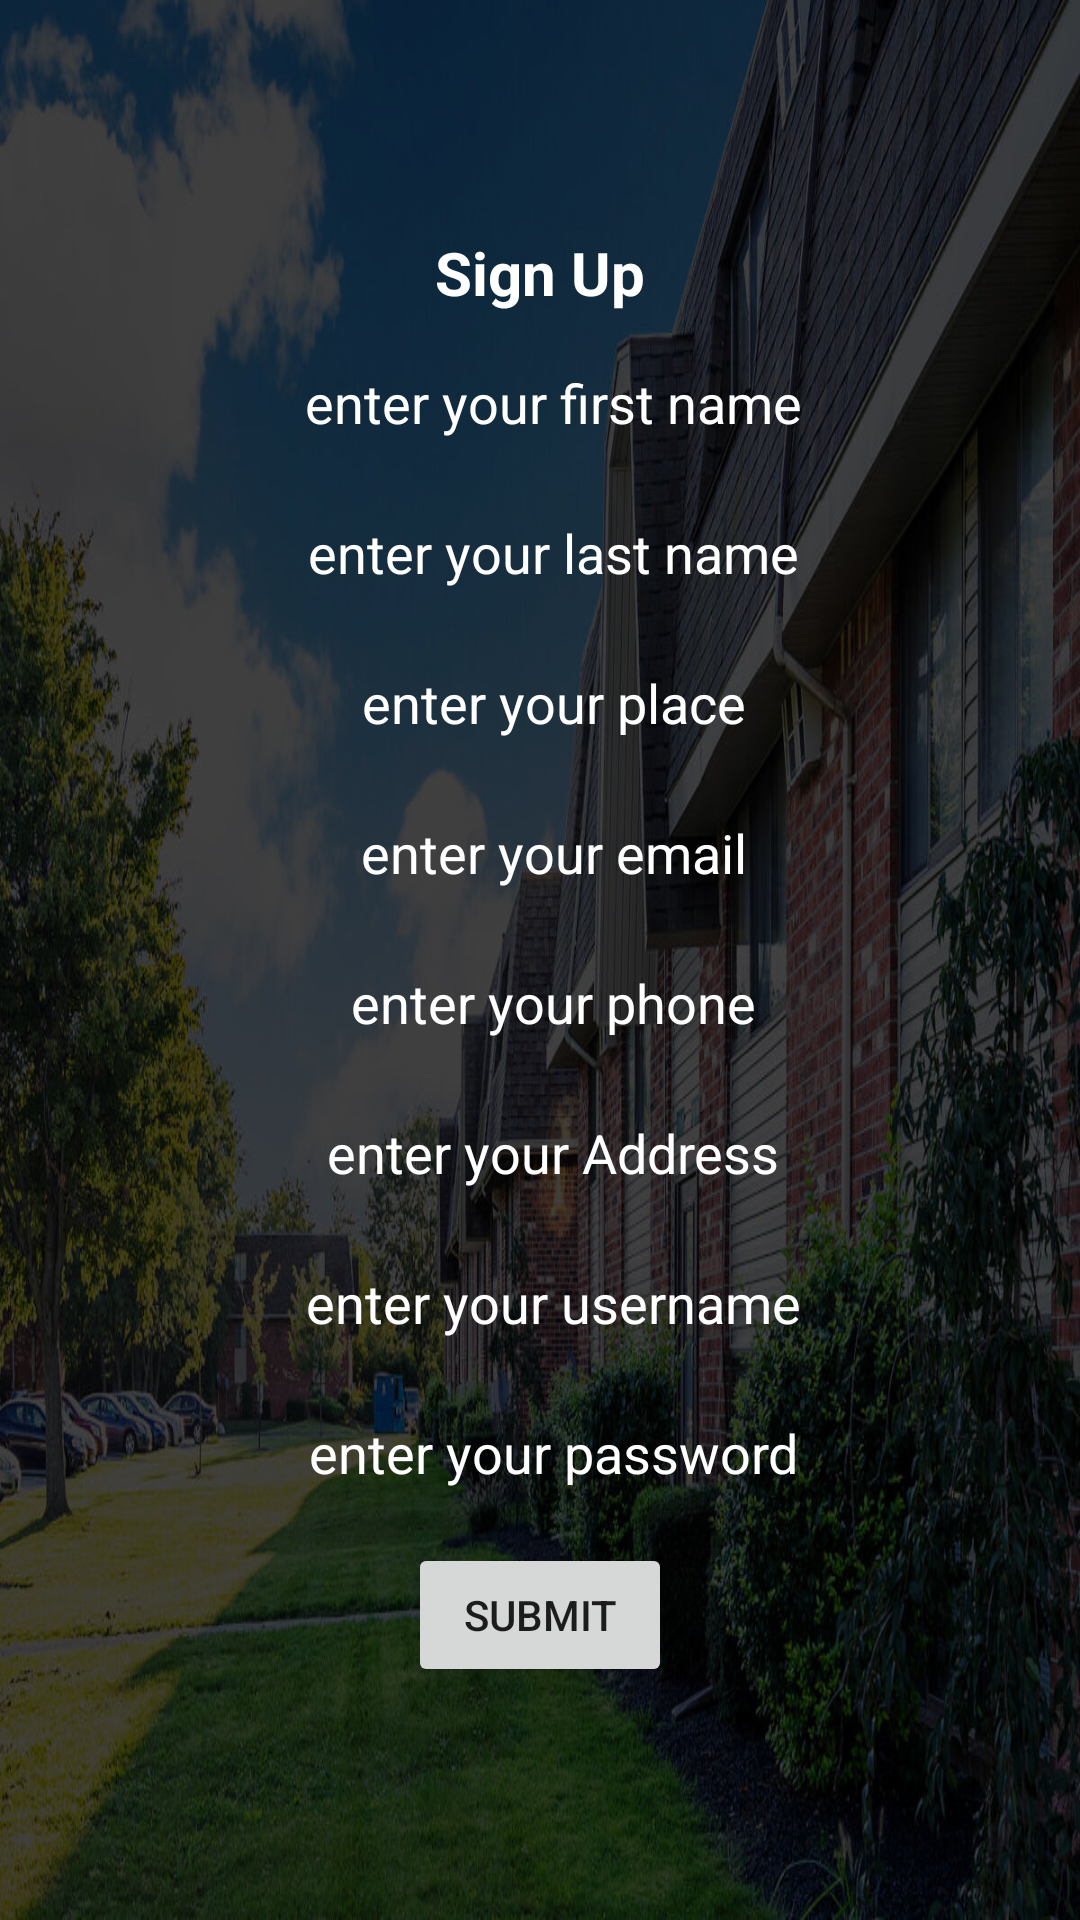

Here is an Android app screen rendered from its layout file. Give the layout XML and the strings, colors and styles it references.
<!-- AndroidManifest.xml: application theme Theme.Apartmentmanagement -->
<!-- res/layout/activity_registration.xml -->
<?xml version="1.0" encoding="utf-8"?>
<LinearLayout xmlns:android="http://schemas.android.com/apk/res/android"
    xmlns:app="http://schemas.android.com/apk/res-auto"
    xmlns:tools="http://schemas.android.com/tools"
    android:layout_width="match_parent"
    android:layout_height="match_parent"
    android:background="@drawable/image2"
    android:gravity="center"
    android:orientation="vertical"
    tools:context=".Registration">

    <TextView
        android:id="@+id/textView2"
        android:layout_width="wrap_content"
        android:layout_height="wrap_content"
        android:text="Sign Up"
        android:textSize="20dp"
        android:textColor="#ffff"
        android:textStyle="bold"
        app:layout_constraintEnd_toEndOf="parent"
        app:layout_constraintStart_toStartOf="parent"
        tools:layout_editor_absoluteY="152dp" />

    <EditText
        android:id="@+id/fname"
        android:layout_width="350dp"
        android:layout_height="40dp"
        android:ems="10"
        android:textColorHint="#ffff"
        android:textColor="#ffff"
        android:inputType="textPersonName"
        android:hint="  enter your first name"
        android:gravity="center"
        android:layout_marginTop="10dp"
        android:background="@drawable/layout"
        tools:layout_editor_absoluteX="124dp"
        tools:layout_editor_absoluteY="245dp" />

    <EditText
        android:id="@+id/lname"
        android:layout_width="350dp"
        android:layout_height="40dp"
        android:ems="10"
        android:inputType="textPersonName"
        android:hint="  enter your last name"

        android:layout_marginTop="10dp"
        android:background="@drawable/layout"
        android:textColorHint="#ffff"
        android:textColor="#ffff"
        android:gravity="center"
        app:layout_constraintBottom_toBottomOf="parent"
        app:layout_constraintTop_toTopOf="parent"
        tools:layout_editor_absoluteX="85dp" />

    <EditText
        android:id="@+id/place"
        android:layout_width="350dp"
        android:layout_height="40dp"
        android:ems="10"
        android:inputType="textPersonName"
        android:hint="  enter your place"
        android:layout_marginTop="10dp"
        android:textColorHint="#ffff"
        android:textColor="#ffff"
        android:gravity="center"
        android:background="@drawable/layout"
        tools:layout_editor_absoluteX="88dp"
        tools:layout_editor_absoluteY="396dp" />

    <EditText
        android:id="@+id/email"
        android:layout_width="350dp"
        android:layout_height="40dp"
        android:ems="10"
        android:textColorHint="#ffff"
        android:layout_marginTop="10dp"
        android:textColor="#ffff"
        android:gravity="center"
        android:inputType="textEmailAddress"
        android:hint="  enter your email"
        android:background="@drawable/layout"
        tools:layout_editor_absoluteX="110dp"
        tools:layout_editor_absoluteY="460dp" />

    <EditText
        android:id="@+id/phone"
        android:layout_width="350dp"
        android:layout_height="40dp"
        android:ems="10"
        android:layout_marginTop="10dp"
        android:textColorHint="#ffff"
        android:textColor="#ffff"
        android:gravity="center"
        android:inputType="number"
        android:hint="  enter your phone"
        android:background="@drawable/layout"
        tools:layout_editor_absoluteX="68dp"
        tools:layout_editor_absoluteY="522dp" />

    <EditText
        android:id="@+id/address"
        android:layout_width="350dp"
        android:layout_height="40dp"
        android:ems="10"
        android:textColorHint="#ffff"
        android:textColor="#ffff"
        android:layout_marginTop="10dp"
        android:gravity="center"
        android:inputType="textPersonName"
        android:hint="  enter your Address"
        android:background="@drawable/layout"
        tools:layout_editor_absoluteX="82dp"
        tools:layout_editor_absoluteY="567dp" />

    <EditText
        android:id="@+id/uname"
        android:layout_width="350dp"
        android:layout_height="40dp"
        android:ems="10"
        android:textColorHint="#ffff"
        android:gravity="center"
        android:textColor="#ffff"
        android:layout_marginTop="10dp"
        android:inputType="textPersonName"
        android:hint="  enter your username"
        android:background="@drawable/layout"
        tools:layout_editor_absoluteX="135dp"
        tools:layout_editor_absoluteY="539dp" />

    <EditText
        android:id="@+id/password"
        android:layout_width="350dp"
        android:layout_height="40dp"
        android:ems="10"
        android:gravity="center"
        android:textColorHint="#ffff"
        android:textColor="#ffff"
        android:background="@drawable/layout"
        android:layout_marginTop="10dp"
        android:inputType="textPassword"
        android:hint="  enter your password"
        tools:layout_editor_absoluteX="135dp"
        tools:layout_editor_absoluteY="516dp" />

    <Button
        android:id="@+id/registartion"
        android:layout_width="wrap_content"
        android:layout_height="wrap_content"
        android:text="submit"
        android:layout_marginTop="10dp"
        app:layout_constraintEnd_toEndOf="parent"
        app:layout_constraintStart_toStartOf="parent"
        tools:layout_editor_absoluteY="608dp" />


</LinearLayout>
<!-- resources referenced by this layout -->
<resources>
  <!-- drawable image2: jpg bitmap (drawable, 213426 bytes) -->
  <style name="Theme.Apartmentmanagement" parent="Theme.MaterialComponents.DayNight.DarkActionBar">
          
          <item name="colorPrimary">@color/purple_500</item>
          <item name="colorPrimaryVariant">@color/purple_700</item>
          <item name="colorOnPrimary">@color/white</item>
          
          <item name="colorSecondary">@color/teal_200</item>
          <item name="colorSecondaryVariant">@color/teal_700</item>
          <item name="colorOnSecondary">@color/black</item>
          
          <item name="android:statusBarColor" tools:targetApi="l">?attr/colorPrimaryVariant</item>
          
      </style>
  <color name="purple_500">#090A0B</color>
  <color name="purple_700">#D7E0E4</color>
  <color name="white">#FFFFFFFF</color>
  <color name="teal_200">#FF03DAC5</color>
  <color name="teal_700">#FF018786</color>
  <color name="black">#FF000000</color>
</resources>
